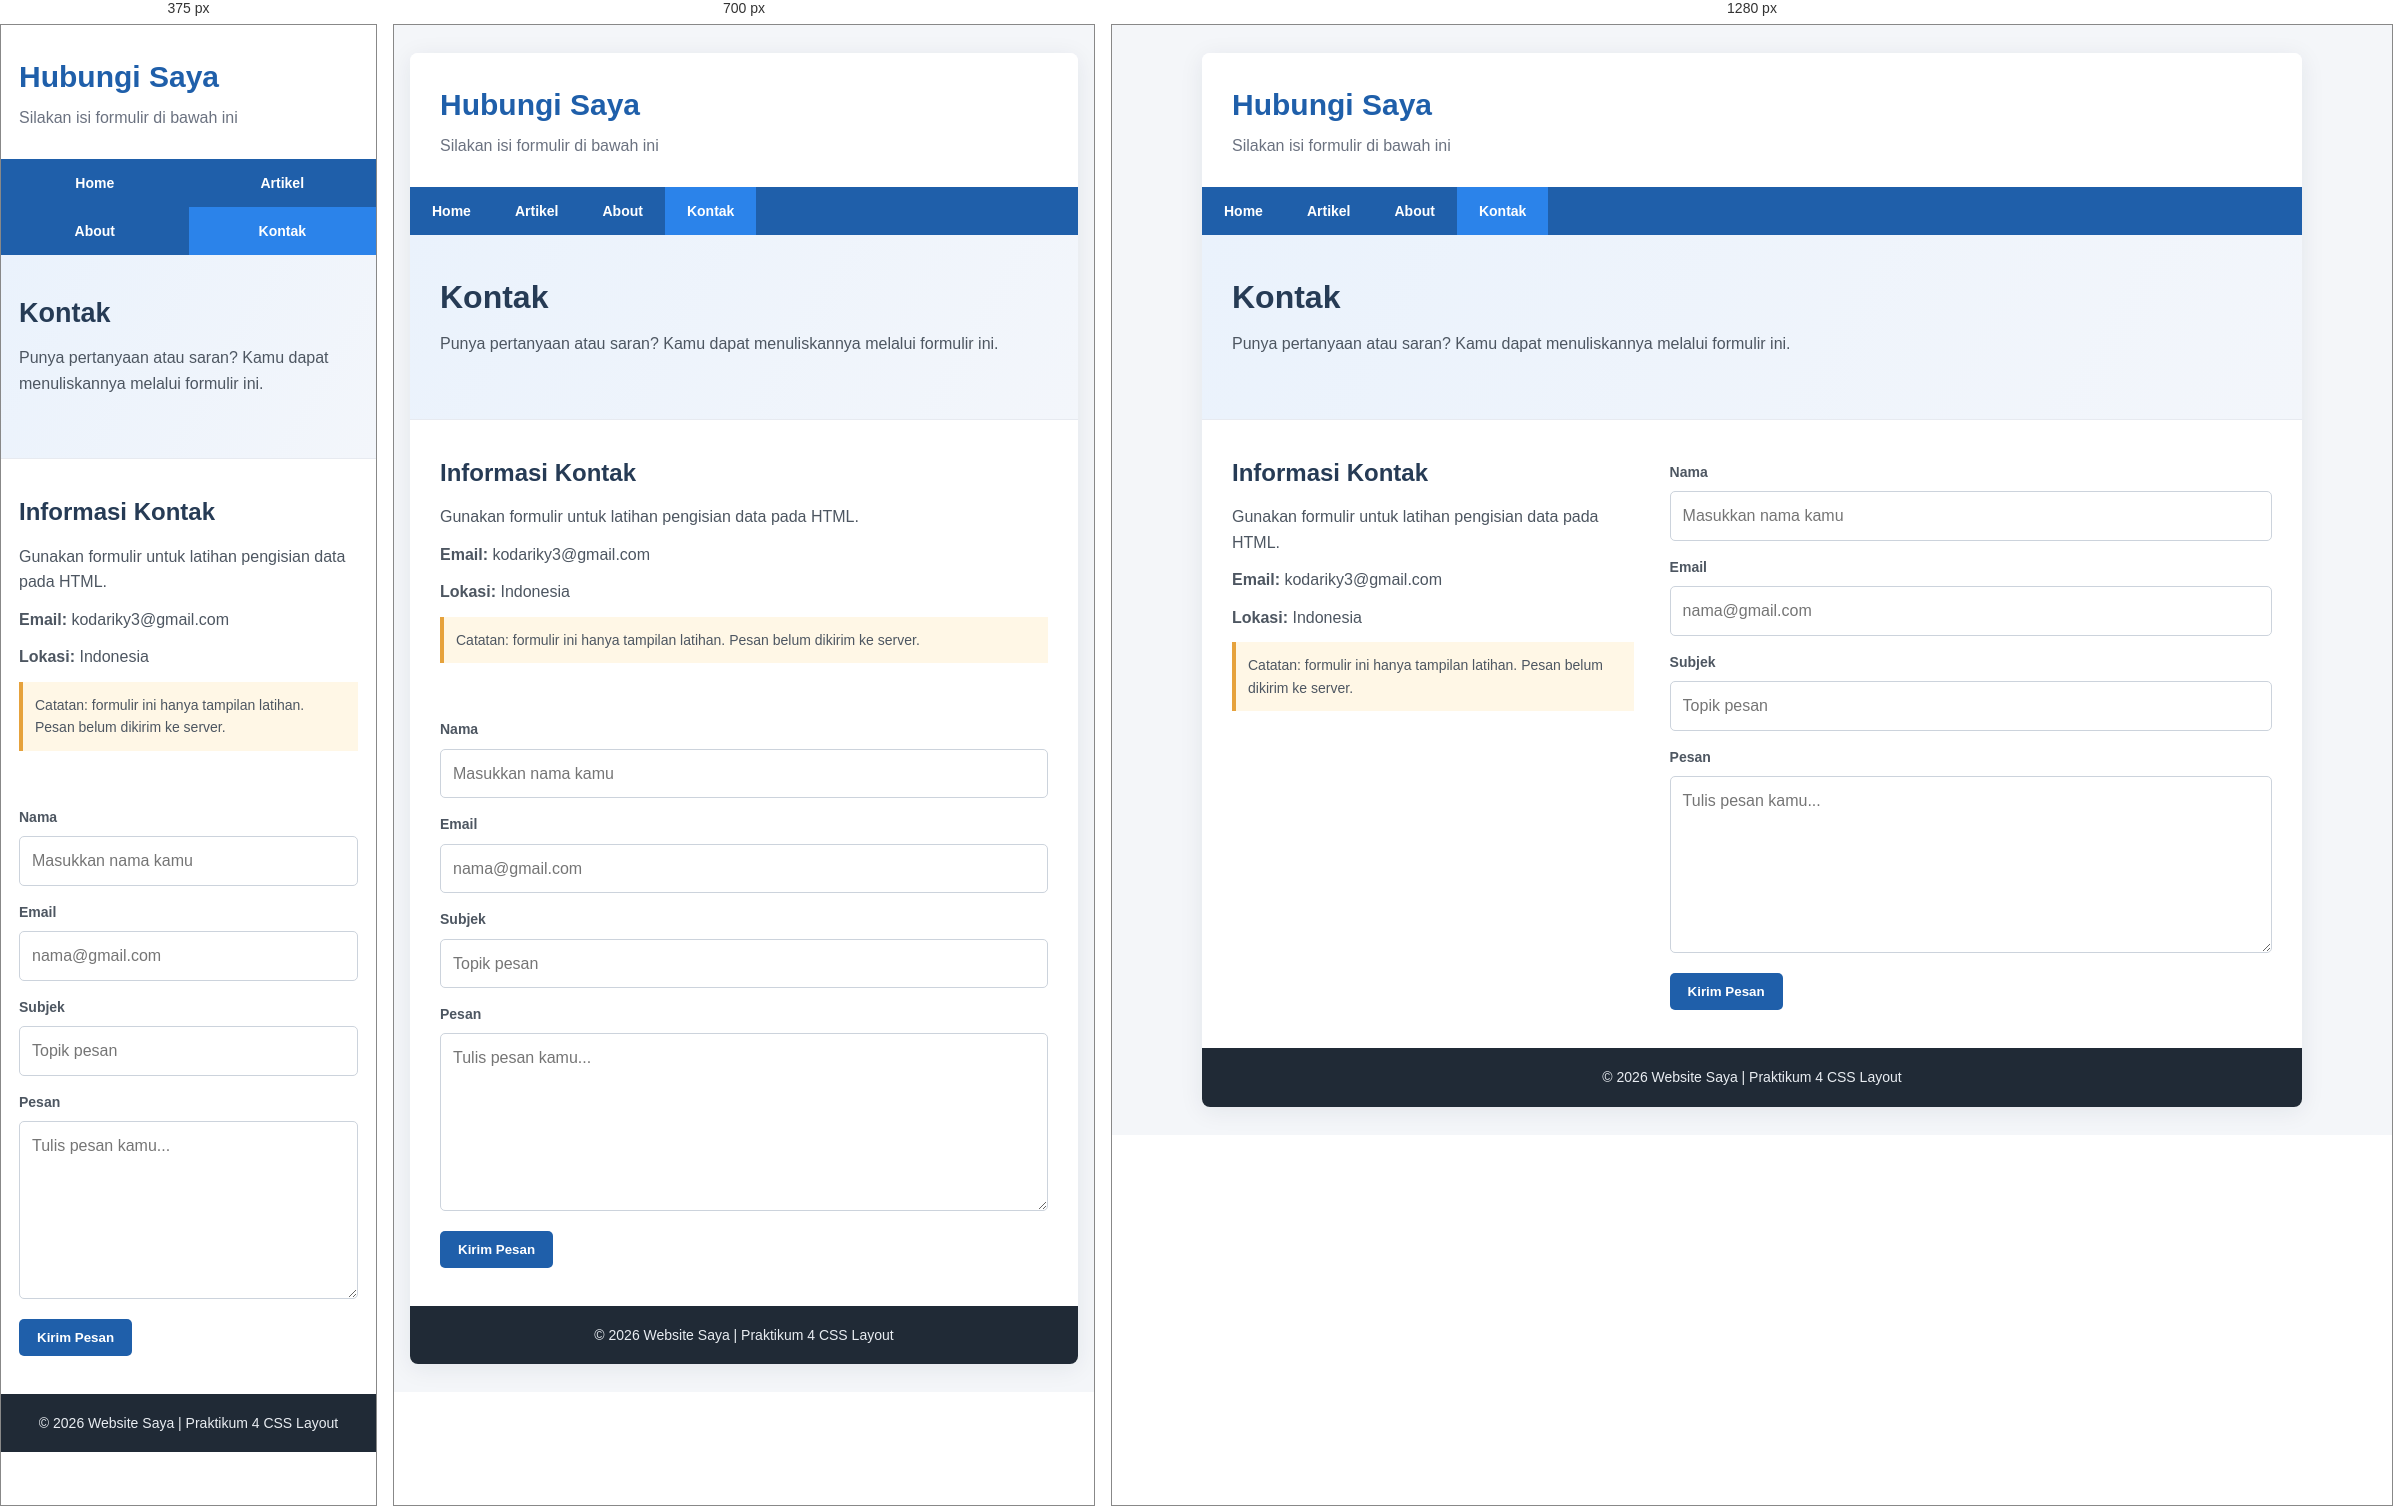
Rendered at 375 px, 700 px and 1280 px, left to right.

<!-- file: kontak.html -->
<!DOCTYPE html>
<html lang="id">
<head>
    <meta charset="UTF-8">
    <meta name="viewport" content="width=device-width, initial-scale=1.0">
    <title>Kontak | Lab4Web</title>
    <link rel="stylesheet" href="style.css">
</head>
<body>
<div id="container">
    <header class="site-header">
        <h1>Hubungi Saya</h1>
        <p>Silakan isi formulir di bawah ini</p>
    </header>
    <nav>
        <a href="home.html">Home</a>
        <a href="artikel.html">Artikel</a>
        <a href="about.html">About</a>
        <a href="kontak.html" class="active">Kontak</a>
    </nav>

    <section id="hero" class="hero-small">
        <h2>Kontak</h2>
        <p>Punya pertanyaan atau saran? Kamu dapat menuliskannya melalui formulir ini.</p>
    </section>

    <main class="single-content">
        <section class="contact-layout">
            <div class="contact-info">
                <h2>Informasi Kontak</h2>
                <p>Gunakan formulir untuk latihan pengisian data pada HTML.</p>
                <p><strong>Email:</strong> kodariky3@gmail.com</p>
                <p><strong>Lokasi:</strong> Indonesia</p>
                <p class="note">Catatan: formulir ini hanya tampilan latihan. Pesan belum dikirim ke server.</p>
            </div>
            <form class="contact-form" action="#" method="post">
                <label for="nama">Nama</label>
                <input type="text" id="nama" name="nama" placeholder="Masukkan nama kamu" required>

                <label for="email">Email</label>
                <input type="email" id="email" name="email" placeholder="nama@gmail.com" required>

                <label for="subjek">Subjek</label>
                <input type="text" id="subjek" name="subjek" placeholder="Topik pesan">

                <label for="pesan">Pesan</label>
                <textarea id="pesan" name="pesan" rows="6" placeholder="Tulis pesan kamu..." required></textarea>

                <button type="submit" class="btn btn-large">Kirim Pesan</button>
            </form>
        </section>
    </main>

    <footer><p>&copy; 2026 Website Saya | Praktikum 4 CSS Layout</p></footer>
</div>
</body>
</html>


/* @media block from style.css */
@media (max-width: 800px) {
    #wrapper { flex-direction: column; }
    #main, #sidebar { width: 100%; flex-basis: auto; }
    .contact-layout { grid-template-columns: 1fr; }
}

/* @media block from style.css */
@media (max-width: 600px) {
    #container { width: 100%; margin: 0; border-radius: 0; }
    .site-header, #hero, .single-content { padding-left: 18px; padding-right: 18px; }
    #wrapper { padding: 0 18px 24px; }
    nav a { flex: 1 1 50%; text-align: center; }
    .row, .portfolio-grid { display: grid; grid-template-columns: 1fr; }
    .profile-card { flex-direction: column; align-items: flex-start; }
    #hero h2 { font-size: 27px; }
}